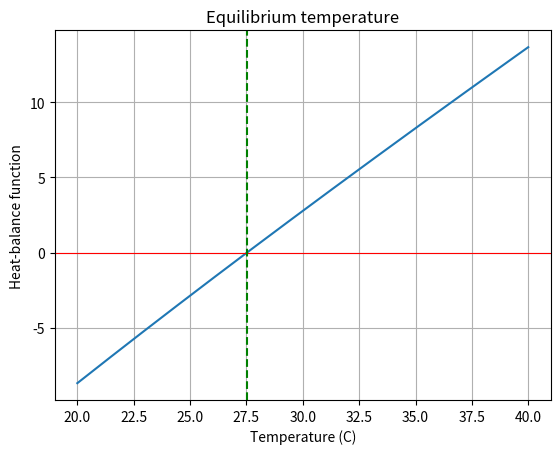

Source code (Python):
import numpy as np
from scipy.optimize import root_scalar
import matplotlib.pyplot as plt

# Heat-balance model: f(T) = 0 means heat gain equals heat loss
def heat_balance(T):
    return T - 25 - 10 * np.exp(-T / 20)

# Bisection: bracket a sign change
solution = root_scalar(
    heat_balance,
    bracket=[20, 40],
    method="bisect",
    xtol=1e-10
)

# Fixed-point form: T = 25 + 10 * exp(-T / 20)
def g(T):
    return 25 + 10 * np.exp(-T / 20)

T = 30.0
history = [T]
for _ in range(100):
    T_new = g(T)
    history.append(T_new)
    if abs(T_new - T) < 1e-10:
        T = T_new
        break
    T = T_new

print(f"Bisection equilibrium temperature: {solution.root:.6f} C")
print(f"Fixed-point equilibrium temperature: {history[-1]:.6f} C")
print("Fixed-point iterations:", len(history) - 1)

temps = np.linspace(20, 40, 300)
plt.plot(temps, heat_balance(temps))
plt.axhline(0, color="red", linewidth=0.8)
plt.axvline(solution.root, color="green", linestyle="--")
plt.xlabel("Temperature (C)")
plt.ylabel("Heat-balance function")
plt.title("Equilibrium temperature")
plt.grid(True)
plt.show()
